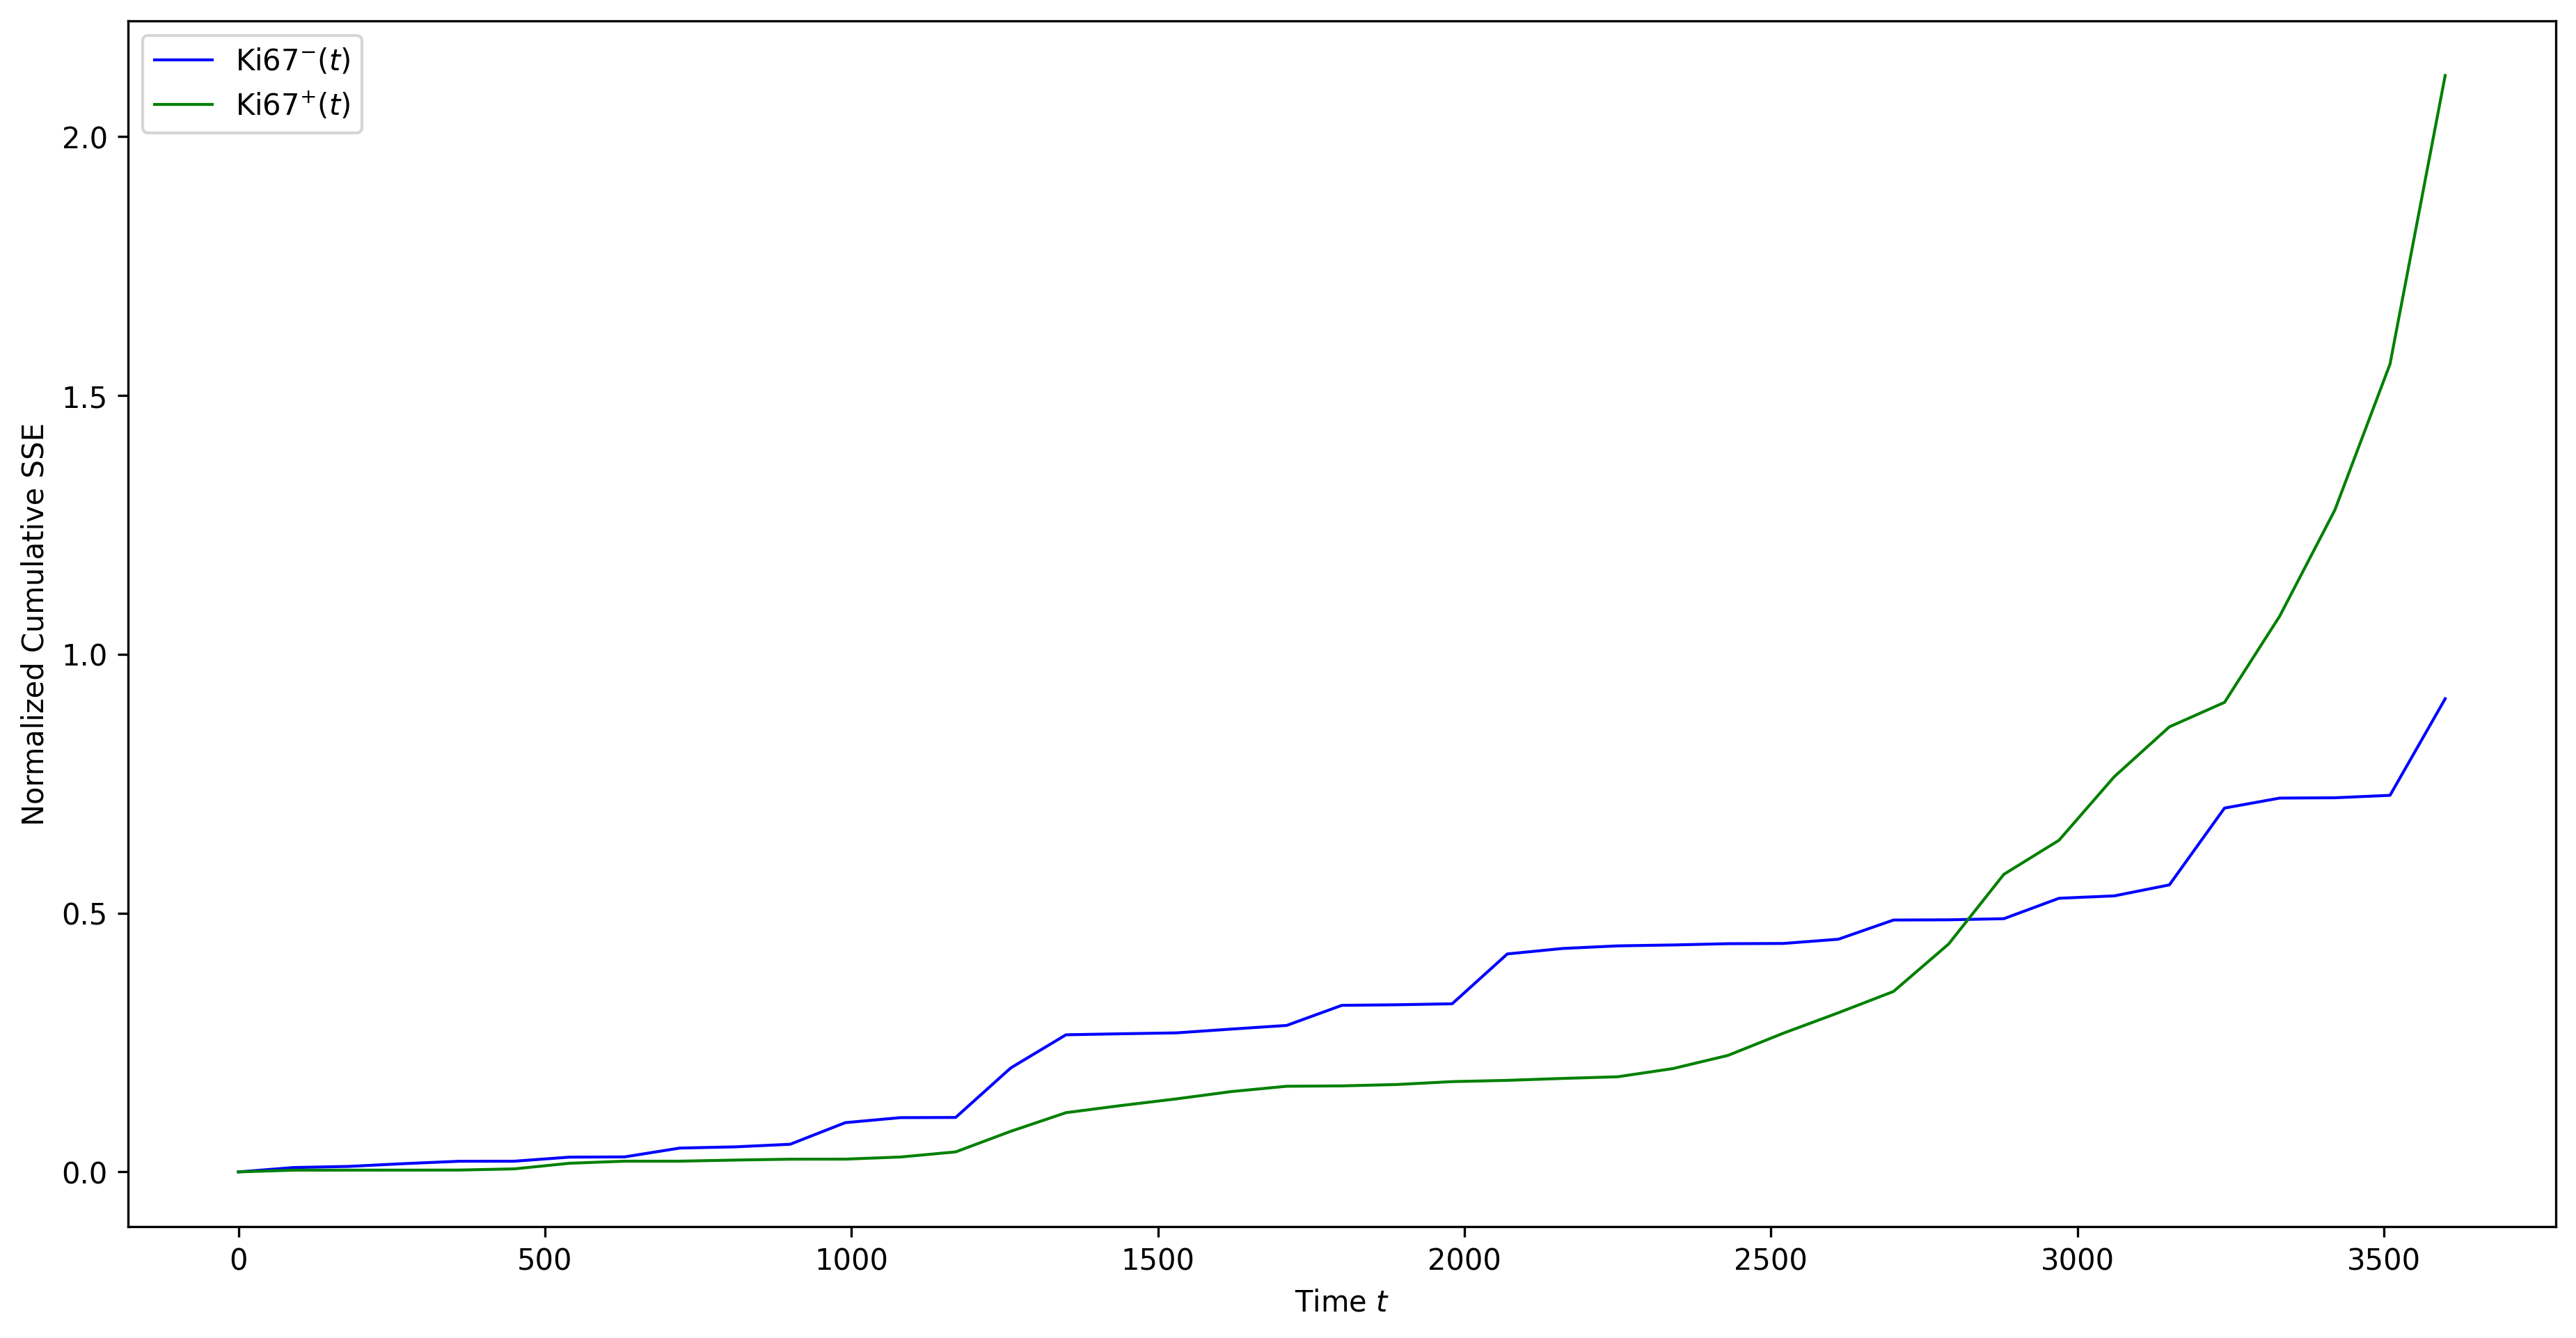

Values plotted in this chart, from the file beside it:
times, Ki67_negative_error, Ki67_positive_error
0.00000000, 0.00000000, 0.00000000
90, 0.008441, 0.003369
180, 0.01065, 0.003444
270, 0.01598, 0.00348
360, 0.0206, 0.003584
450, 0.02069, 0.005883
540, 0.02854, 0.0167
630, 0.02902, 0.02073
720, 0.04609, 0.02074
810, 0.04841, 0.02287
900, 0.05341, 0.0246
990, 0.09519, 0.0247
1080, 0.1049, 0.02879
1170, 0.1052, 0.03868
1260, 0.201, 0.07849
1350, 0.2649, 0.1144
1440, 0.2669, 0.1283
1530, 0.2686, 0.1411
1620, 0.276, 0.1553
1710, 0.283, 0.1655
1800, 0.3218, 0.1662
1890, 0.323, 0.1689
1980, 0.3248, 0.1745
2070, 0.4212, 0.1769
2160, 0.4317, 0.1806
2250, 0.4367, 0.1838
2340, 0.4385, 0.1996
2430, 0.441, 0.2251
2520, 0.4414, 0.2679
2610, 0.4496, 0.3075
2700, 0.4867, 0.3486
2790, 0.4871, 0.4404
2880, 0.4892, 0.575
2970, 0.5287, 0.6408
3060, 0.5333, 0.7634
3150, 0.5546, 0.8599
3240, 0.703, 0.9072
3330, 0.7223, 1.074
3420, 0.7229, 1.279
3510, 0.7276, 1.561
3600, 0.9142, 2.118
